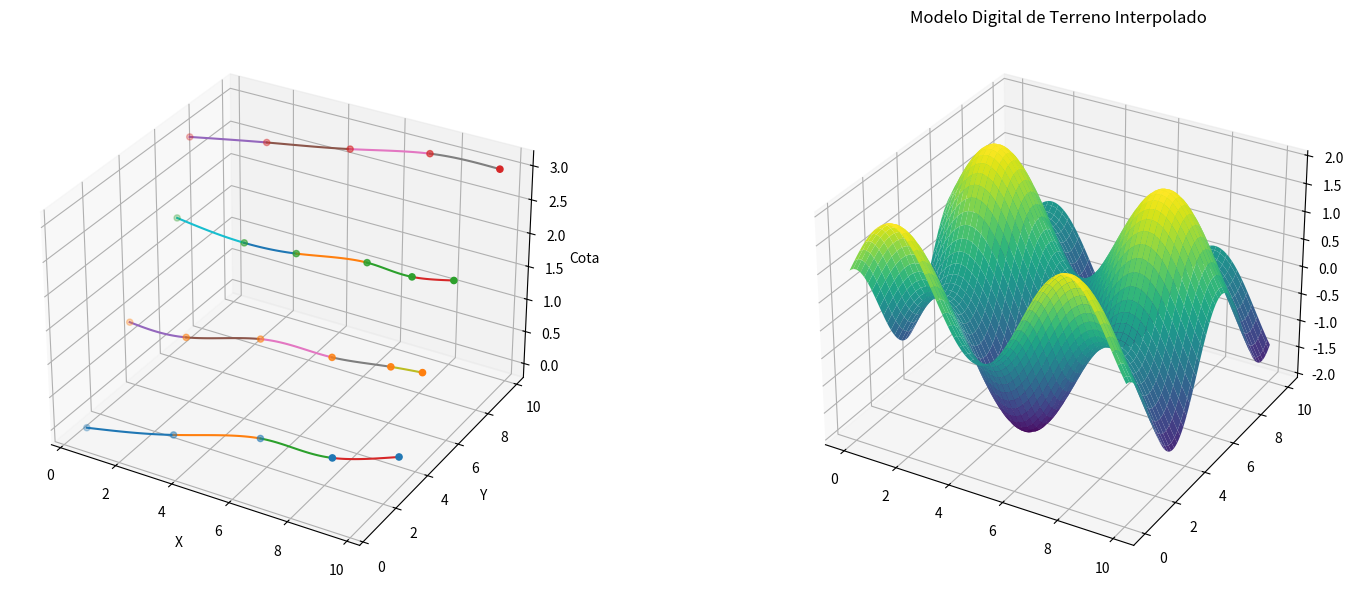

This chart was generated by the following Python code:
import numpy as np
import matplotlib.pyplot as plt

def spline(x, y):
    n = len(x)
    a = {k: v for k, v in enumerate(y)}
    h = {k: x[k + 1] - x[k] for k in range(n - 1)}

    A = [[1] + [0] * (n - 1)]
    for i in range(1, n - 1):
        linha = [0] * n
        linha[i - 1] = h[i - 1]
        linha[i] = 2 * (h[i - 1] + h[i])
        linha[i + 1] = h[i]
        A.append(linha)
    A.append([0] * (n - 1) + [1])

    B = [0]
    for k in range(1, n - 1):
        linha = 3 * (a[k + 1] - a[k]) / h[k] - 3 * (a[k] - a[k - 1]) / h[k - 1]
        B.append(linha)
    B.append(0)

    c = dict(zip(range(n), np.linalg.solve(A, B)))

    b = {}
    d = {}
    for k in range(n-1):
        b[k] = (1/h[k]) * (a[k+1] - a[k]) - (h[k]/3) * (2*c[k] + c[k+1])
        d[k] = (c[k+1] - c[k]) / (3*h[k])

    s = {}
    for k in range(n-1):
        eq = f'{a[k]} + {b[k]} * (x - {x[k]}) + {c[k]} * (x - {x[k]})**2 + {d[k]:+} * (x - {x[k]})**3'
        s[k] = {'eq': eq, 'dominio': [x[k], x[k+1]]}

    return s

x = []
y = []

x.append([0.53, 3.04, 5.43, 7.85, 9.56]) # xA
y.append([0.48, 1.45, 2.59, 2.74, 3.78]) # yA

x.append([0.44, 2.43, 4.45, 6.87, 8.67, 9.65]) # xB
y.append([3.14, 3.23, 4.27, 4.42, 4.82, 5]) # yB

x.append([0.47, 3.1, 4.82, 6.96, 8.55, 9.74]) # xC
y.append([5.92, 5.59, 5.8, 6.38, 6.29, 6.72]) # yC

x.append([0.35, 2.61, 5.06, 7.33, 9.65]) # xD
y.append([6.93, 7.79, 8.68, 9.63, 9.78]) # yD

fig = plt.figure(figsize=(17, 6))
ax = fig.add_subplot(121, projection='3d')

Se = []
for i in range(0, 4):
    Se.append(spline(x[i], y[i]))

for i in range(len(Se)):
    for key, value in Se[i].items():
        def p(x):
            return eval(value['eq'])
        t = np.linspace(*value['dominio'], 100)
        z = np.full_like(t, i)  # Adding cota as the z-value
        if key == 0:
            ax.plot(t, p(t), z, label=f"S{i}")
        else:
            ax.plot(t, p(t), z)
    ax.scatter(x[i], y[i], zs=i, zdir='z')

ax.set_xlabel('X')
ax.set_ylabel('Y')
ax.set_zlabel('Cota')

# Subplot 3D Surface
ax2 = fig.add_subplot(122, projection='3d')
new_x = np.linspace(0, 10, 100)
new_y = np.linspace(0, 10, 100)
new_x, new_y = np.meshgrid(new_x, new_y)
new_z = np.sin(new_x) + np.cos(new_y)
ax2.plot_surface(new_x, new_y, new_z, cmap='viridis')
ax2.set_title('Modelo Digital de Terreno Interpolado')

plt.tight_layout()
plt.savefig('spline_3d.png')
plt.show()
